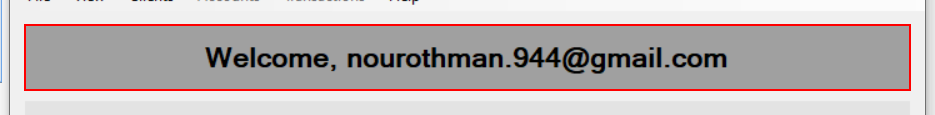
Workflow: Search By ID

Step 1 [try]: find 'label3' (acme-system3.exe)

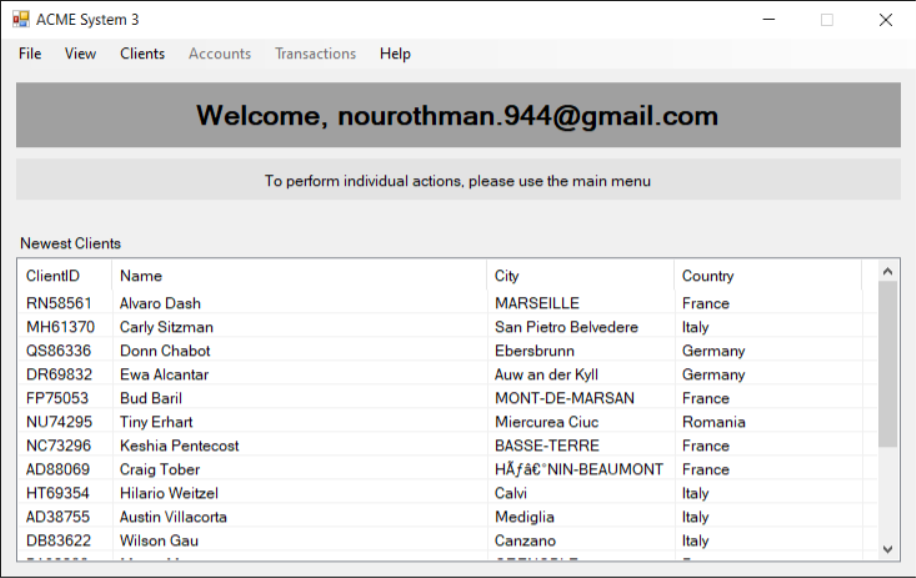
Step 2 [try]: ACME System 3 on 'Dashboard' (acme-system3.exe)

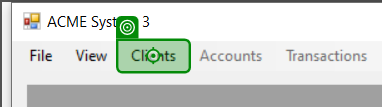
Step 3 [try]: click on 'Clients Add New Client …'

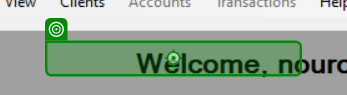
Step 4: hover over 'Search For Client By Na…'

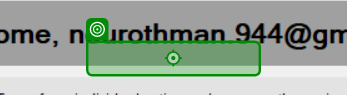
Step 5: click on 'By Client ID'

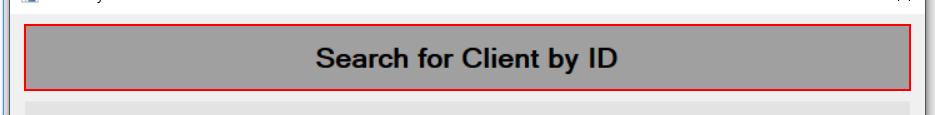
Step 6 [try]: find 'label3' (acme-system3.exe)